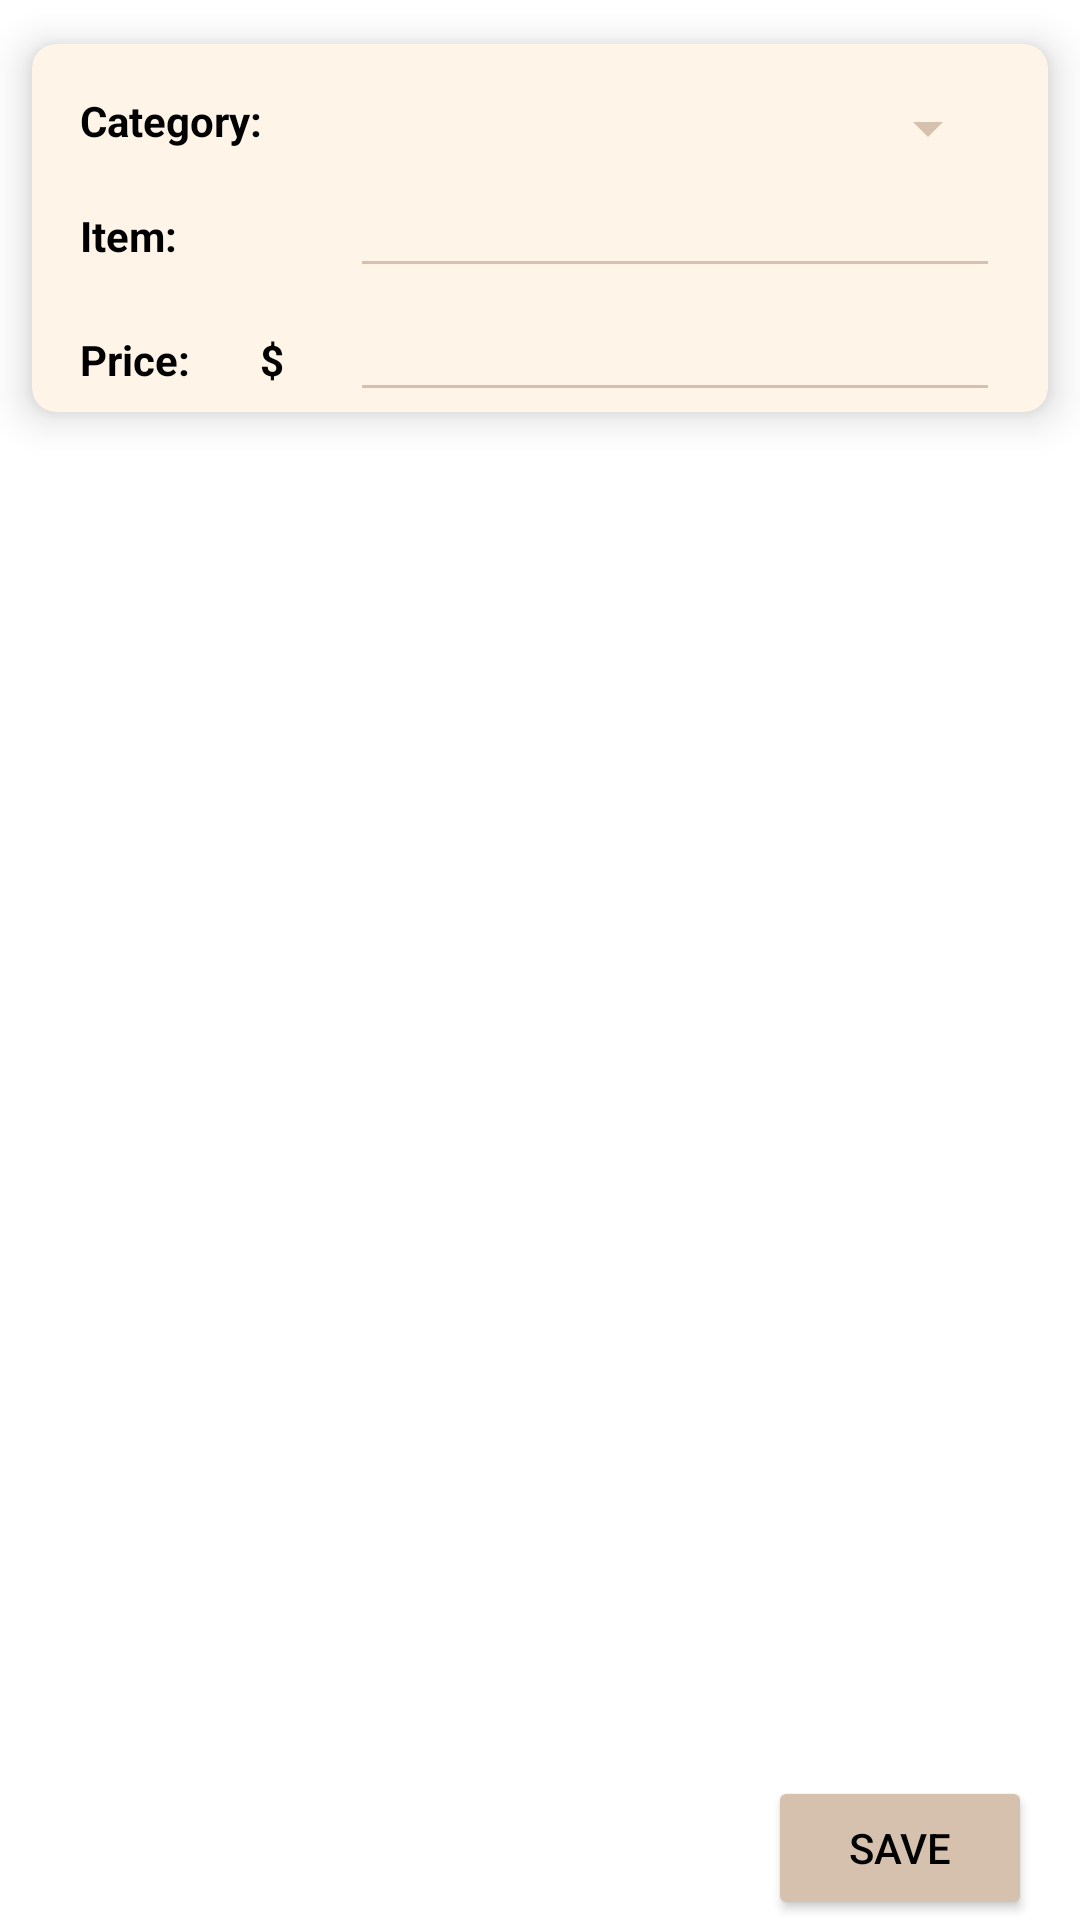

The Android layout XML behind this screen, and the referenced resources:
<!-- AndroidManifest.xml: application theme Theme.MyProject_EasyCafe -->
<!-- res/layout/fragment_new_item.xml -->
<?xml version="1.0" encoding="utf-8"?>
<layout
    xmlns:app="http://schemas.android.com/apk/res-auto"
    xmlns:tools="http://schemas.android.com/tools"
    xmlns:android="http://schemas.android.com/apk/res/android">

    <androidx.constraintlayout.widget.ConstraintLayout
        android:layout_width="match_parent"
        android:layout_height="match_parent"
        tools:context=".NewItemFragment">

        <com.google.android.material.card.MaterialCardView
            android:layout_width="match_parent"
            android:layout_height="wrap_content"
            app:cardCornerRadius="8dp"
            app:cardElevation="8dp"
            android:backgroundTint="@color/l_brown"
            app:cardUseCompatPadding="true">

            <LinearLayout
                android:layout_width="match_parent"
                android:layout_height="wrap_content"
                android:orientation="vertical">

                <LinearLayout
                    android:id="@+id/categoryLayout"
                    android:layout_width="match_parent"
                    android:layout_height="wrap_content"
                    android:layout_marginStart="16dp"
                    android:layout_marginEnd="16dp"
                    android:layout_marginTop="16dp"
                    android:orientation="horizontal">

                    <TextView
                        android:layout_width="70dp"
                        android:layout_height="wrap_content"
                        android:text="Category: "
                        android:textStyle="bold"
                        android:textColor="@color/black"/>

                    <Spinner
                        android:id="@+id/category"
                        android:layout_width="match_parent"
                        android:layout_height="wrap_content"
                        android:textColor="@color/black"
                        android:layout_marginStart="20dp"
                        android:backgroundTint="@color/brown" />

                </LinearLayout>

                <LinearLayout
                    android:id="@+id/itemLayout"
                    android:layout_width="match_parent"
                    android:layout_height="wrap_content"
                    android:layout_marginStart="16dp"
                    android:layout_marginEnd="16dp"
                    android:orientation="horizontal">

                    <TextView
                        android:layout_width="70dp"
                        android:layout_height="wrap_content"
                        android:text="Item: "
                        android:textStyle="bold"
                        android:textColor="@color/black"/>

                    <EditText
                        android:id="@+id/item"
                        android:layout_width="match_parent"
                        android:layout_height="wrap_content"
                        android:textColor="@color/black"
                        android:layout_marginStart="20dp"
                        android:backgroundTint="@color/brown"/>

                </LinearLayout>

                <LinearLayout
                    android:id="@+id/priceLayout"
                    android:layout_width="match_parent"
                    android:layout_height="wrap_content"
                    android:layout_marginStart="16dp"
                    android:layout_marginEnd="16dp"
                    android:orientation="horizontal">

                    <TextView
                        android:layout_width="60dp"
                        android:layout_height="wrap_content"
                        android:text="Price: "
                        android:textStyle="bold"
                        android:textColor="@color/black"/>

                    <TextView
                        android:layout_width="10dp"
                        android:layout_height="wrap_content"
                        android:text="$"
                        android:textStyle="bold"
                        android:textColor="@color/black"/>

                    <EditText
                        android:id="@+id/price"
                        android:layout_width="match_parent"
                        android:layout_height="wrap_content"
                        android:textColor="@color/black"
                        android:layout_marginStart="20dp"
                        android:backgroundTint="@color/brown"
                        android:inputType="numberDecimal"/>

                </LinearLayout>

            </LinearLayout>

        </com.google.android.material.card.MaterialCardView>

        <Button
            android:id="@+id/save"
            android:layout_width="wrap_content"
            android:layout_height="wrap_content"
            android:text="Save"
            android:textColor="@color/black"
            android:backgroundTint="@color/brown"
            android:layout_marginEnd="16dp"
            app:layout_constraintBottom_toBottomOf="parent"
            app:layout_constraintEnd_toEndOf="parent" />


    </androidx.constraintlayout.widget.ConstraintLayout>
</layout>
<!-- resources referenced by this layout -->
<resources>
  <color name="black">#FF000000</color>
  <color name="brown">#D6C1AE</color>
  <color name="l_brown">#FEF4E8</color>
  <style name="Theme.MyProject_EasyCafe" parent="Theme.MaterialComponents.DayNight.NoActionBar">
          
          <item name="colorPrimary">@color/brown</item>
          <item name="colorPrimaryVariant">@color/brown</item>
          <item name="colorOnPrimary">@color/black</item>
          
          <item name="colorSecondary">@color/brown</item>
          <item name="colorSecondaryVariant">@color/brown</item>
          <item name="colorOnSecondary">@color/black</item>
          
          <item name="android:statusBarColor" tools:targetApi="21">?attr/colorPrimaryVariant</item>
          
      </style>
</resources>
